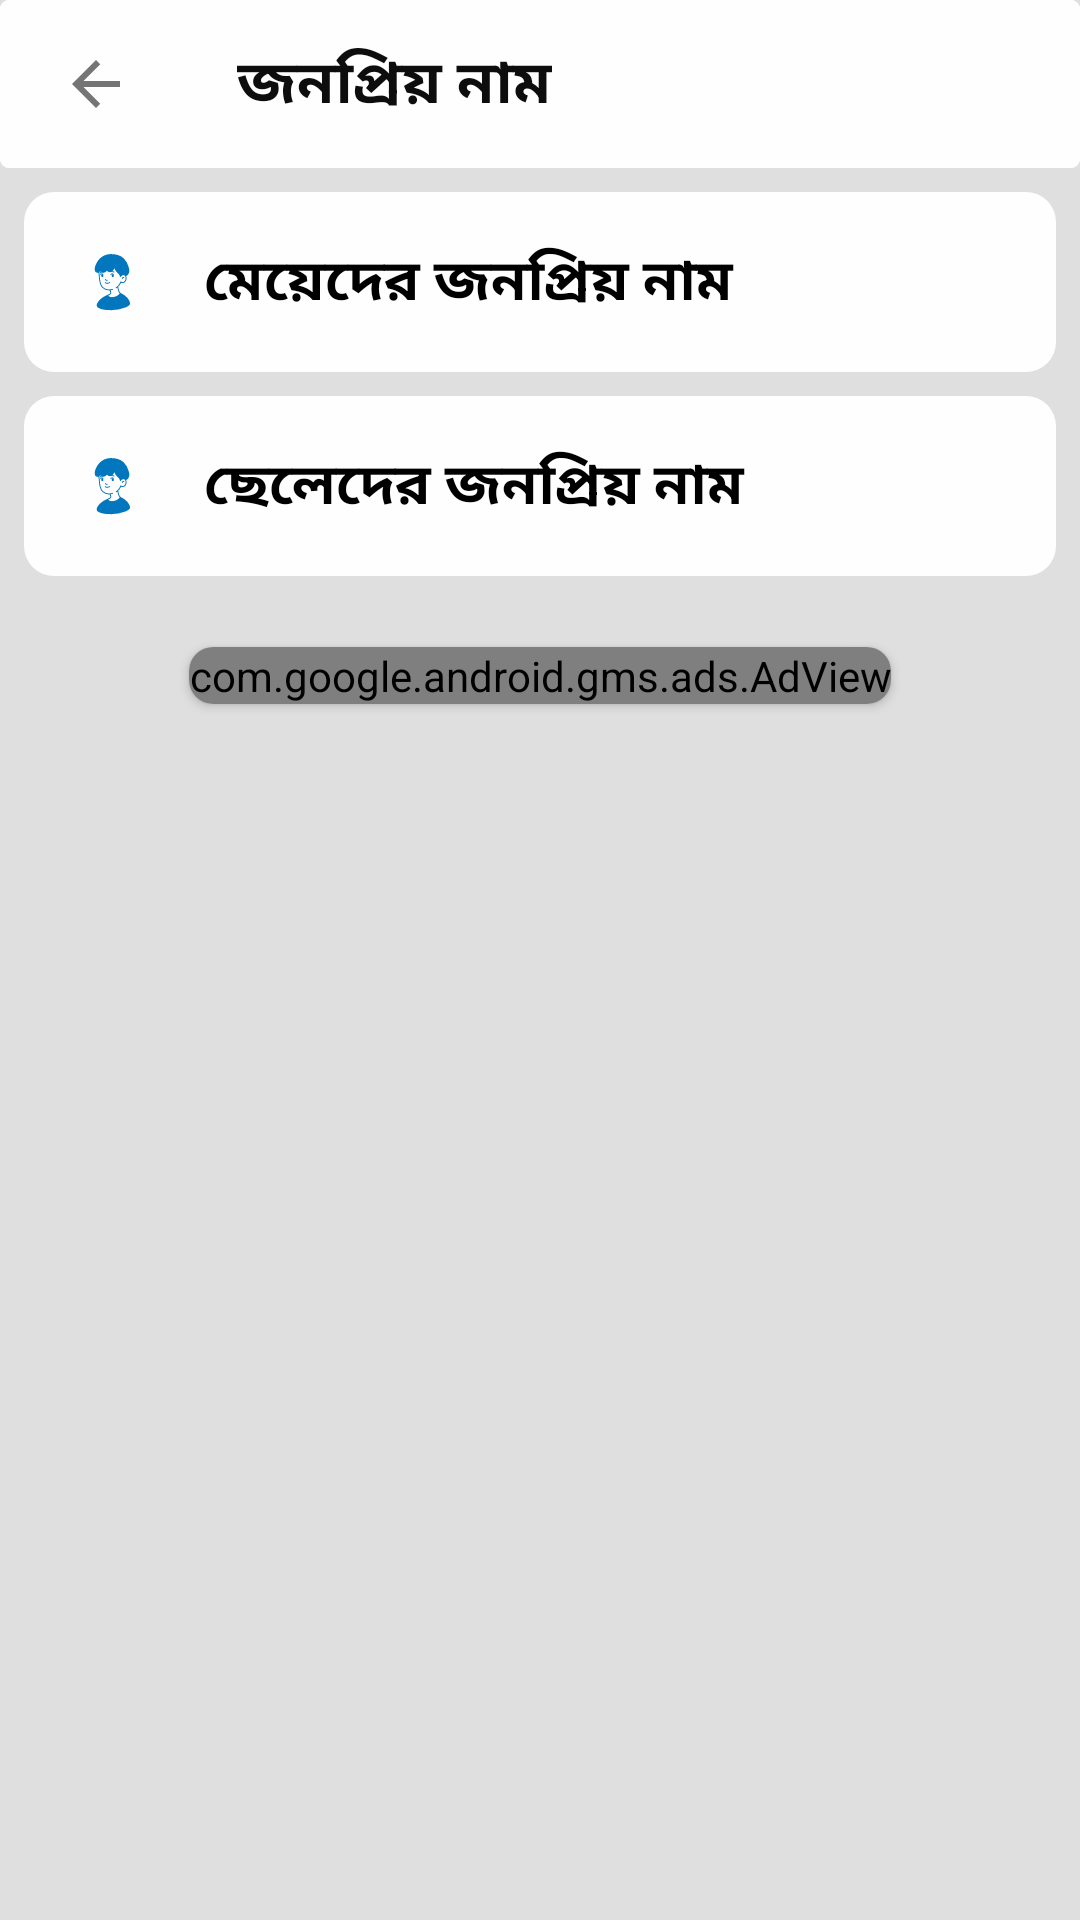

Layout XML and referenced resources for this Android screen:
<!-- AndroidManifest.xml: application theme Theme.BoyName -->
<!-- res/layout/popularname.xml -->
<?xml version="1.0" encoding="utf-8"?>
<LinearLayout

    xmlns:android="http://schemas.android.com/apk/res/android"
    xmlns:app="http://schemas.android.com/apk/res-auto"
    android:layout_width="match_parent"
    android:background="@color/color_primary_dark"
    android:layout_height="match_parent"
    android:orientation="vertical">


    <com.google.android.material.appbar.AppBarLayout
        android:id="@+id/appbarLayout"
        android:layout_width="match_parent"
        android:layout_height="wrap_content"
        android:background="@drawable/toolbar_background"

        app:elevation="2dp">

        <androidx.appcompat.widget.Toolbar
            android:id="@+id/toolbar"
            android:layout_width="match_parent"
            android:layout_height="?attr/actionBarSize"
            android:background="@drawable/toolbar_background"

            app:contentInsetEnd="0dp"
            app:contentInsetStart="0dp"
            app:contentInsetStartWithNavigation="0dp"
            app:layout_scrollFlags="scroll|enterAlways"

            >


            <LinearLayout
                android:layout_width="match_parent"
                android:layout_height="match_parent"
                android:orientation="horizontal">


                <LinearLayout
                    android:layout_width="wrap_content"
                    android:id="@+id/BackLayaout"
                    android:layout_height="match_parent">

                    <ImageView
                        android:layout_width="wrap_content"
                        android:layout_height="match_parent"
                        android:layout_marginLeft="20dp"
                        android:src="@drawable/back">

                    </ImageView>

                </LinearLayout>




                <TextView
                    android:layout_width="wrap_content"
                    android:layout_height="match_parent"
                    android:layout_marginLeft="35dp"
                    android:fontFamily="@font/solaimanlipi"
                    android:gravity="center"
                    android:text="@string/popularname"
                    android:textSize="20sp"
                    android:textColor="@color/titel_text_color"
                    android:textStyle="bold">


                </TextView>


                <LinearLayout
                    android:layout_width="match_parent"
                    android:layout_height="match_parent"
                    android:layout_gravity="right"
                    android:layout_weight="1"
                    android:gravity="right">


                </LinearLayout>


            </LinearLayout>


        </androidx.appcompat.widget.Toolbar>
    </com.google.android.material.appbar.AppBarLayout>


    <LinearLayout
        android:layout_width="match_parent"
        android:layout_height="match_parent"
        android:orientation="vertical"
        android:layout_weight="1">

    <LinearLayout
        android:layout_marginTop="8dp"
        android:layout_marginLeft="8dp"
        android:layout_marginRight="8dp"
        android:layout_marginBottom="8dp"
        android:background="@drawable/name_linear_background"
        android:id="@+id/populargirlanme"
        android:layout_width="match_parent"
        android:layout_height="60dp"

        android:gravity="center_vertical"
         android:orientation="horizontal">


        <ImageView
            android:layout_width="40dp"
            android:layout_height="40dp"
            android:layout_margin="10dp"
            android:layout_marginStart="40dp"
            android:background="@drawable/blue_circle"
            android:padding="10dp"
            android:src="@drawable/boy">


        </ImageView>


        <LinearLayout
            android:layout_width="match_parent"
            android:orientation="vertical"
            android:layout_height="match_parent">

            <TextView
                android:layout_width="match_parent"
                android:layout_height="match_parent"

                android:fontFamily="@font/solaimanlipi"
                android:gravity="center_vertical"
                android:text="@string/girlpopulartitel"
                android:textColor="#000"
                android:textSize="19sp"
                android:textStyle="bold">

            </TextView>



            <TextView
                android:layout_width="match_parent"

                android:layout_height="1dp">

            </TextView>

        </LinearLayout>







    </LinearLayout>

    <LinearLayout
        android:layout_marginLeft="8dp"
        android:layout_marginRight="8dp"
        android:layout_marginBottom="8dp"
        android:background="@drawable/name_linear_background"
        android:id="@+id/popularboyname"
        android:layout_width="match_parent"
        android:layout_height="60dp"

        android:gravity="center_vertical"
         android:orientation="horizontal">


        <ImageView
            android:layout_width="40dp"
            android:layout_height="40dp"
            android:layout_margin="10dp"
            android:layout_marginStart="40dp"
            android:background="@drawable/blue_circle"
            android:padding="10dp"
            android:src="@drawable/boy">


        </ImageView>


        <LinearLayout
            android:layout_width="match_parent"
            android:orientation="vertical"
            android:layout_height="match_parent">

            <TextView
                android:layout_width="match_parent"
                android:layout_height="match_parent"

                android:fontFamily="@font/solaimanlipi"
                android:gravity="center_vertical"
                android:text="@string/boypopulartitel"
                android:textColor="#000"
                android:textSize="19sp"
                android:textStyle="bold">

            </TextView>



            <TextView
                android:layout_width="match_parent"

                android:layout_height="1dp">

            </TextView>

        </LinearLayout>







    </LinearLayout>
        <LinearLayout
            android:layout_marginTop="10dp"
            android:layout_marginBottom="10dp"
            android:layout_width="match_parent"
            android:gravity="center_horizontal"
            android:layout_height="wrap_content">

            <androidx.cardview.widget.CardView
                android:layout_width="wrap_content"
                app:cardCornerRadius="8dp"
                android:layout_height="wrap_content"
                app:cardUseCompatPadding="true">

                <com.google.android.gms.ads.AdView
                    xmlns:ads="http://schemas.android.com/apk/res-auto"
                    android:id="@+id/popular_name_adview"
                    android:layout_width="wrap_content"
                    android:layout_height="wrap_content"
                    ads:adSize="MEDIUM_RECTANGLE"
                    ads:adUnitId="@string/Admob_banner">
                </com.google.android.gms.ads.AdView>



            </androidx.cardview.widget.CardView>

        </LinearLayout>

</LinearLayout>






</LinearLayout>
<!-- resources referenced by this layout -->
<resources>
  <color name="color_primary_dark">#DFDFDF</color>
  <color name="titel_text_color">#0E0D0D</color>
  <!-- drawable back (drawable) -->
  <vector android:autoMirrored="true" android:height="24dp"
      android:tint="@color/drawable_color" android:viewportHeight="24"
      android:viewportWidth="24" android:width="24dp" xmlns:android="http://schemas.android.com/apk/res/android">
      <path android:fillColor="@android:color/white" android:pathData="M20,11H7.83l5.59,-5.59L12,4l-8,8 8,8 1.41,-1.41L7.83,13H20v-2z"/>
  </vector>
  <!-- drawable boy: vector/xml drawable (drawable, 4621 chars, omitted) -->
  <!-- drawable name_linear_background (drawable) -->
  <?xml version="1.0" encoding="utf-8"?>
  <shape xmlns:android="http://schemas.android.com/apk/res/android">
  
      <solid
          android:color="@color/color_primary"></solid>
      <corners
          android:radius="10dp">
  
      </corners>
  
  </shape>
  <!-- drawable toolbar_background (drawable) -->
  <?xml version="1.0" encoding="utf-8"?>
  <shape xmlns:android="http://schemas.android.com/apk/res/android">
  
      <solid
          android:color="@color/color_primary"></solid>
  <corners
      android:radius="3dp">
  
  </corners>
  
  </shape>
  <string name="Admob_banner">ca-app-pub-9554301549099628/8613228822</string>
  <string name="boypopulartitel">ছেলেদের জনপ্রিয় নাম</string>
  <string name="girlpopulartitel">মেয়েদের জনপ্রিয় নাম</string>
  <string name="popularname">জনপ্রিয় নাম</string>
  <style name="Theme.BoyName" parent="Theme.MaterialComponents.DayNight.NoActionBar">
          
          <item name="colorPrimary">@color/purple_500</item>
          <item name="colorPrimaryVariant">@color/color_primary</item>
          <item name="colorOnPrimary">@color/white</item>
          
          <item name="colorSecondary">@color/teal_200</item>
          <item name="colorSecondaryVariant">@color/teal_700</item>
          <item name="colorOnSecondary">@color/black</item>
          
          <item name="android:statusBarColor">?attr/colorPrimaryVariant</item>
          <item name="android:windowLightStatusBar">true</item>
          
      </style>
  <color name="drawable_color">#757575</color>
  <color name="color_primary">#FEFEFE</color>
  <color name="purple_500">#FF6200EE</color>
  <color name="white">#FFFFFFFF</color>
  <color name="teal_200">#FF03DAC5</color>
  <color name="teal_700">#FF018786</color>
  <color name="black">#FF000000</color>
</resources>
